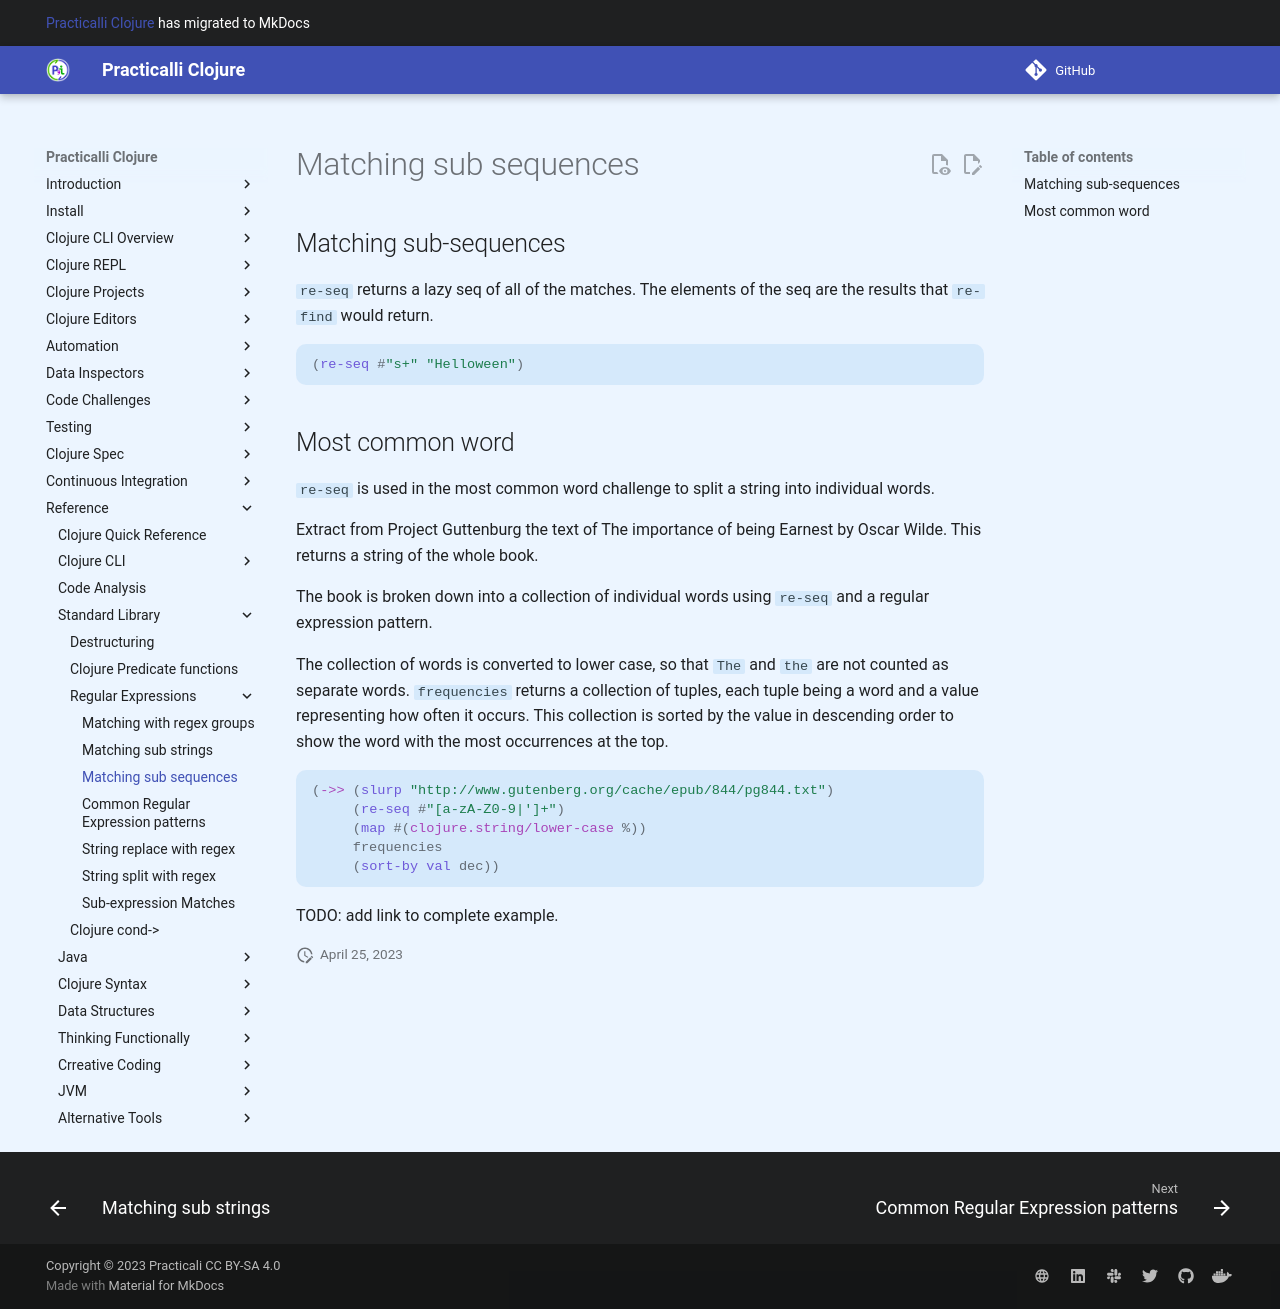

repository: practicalli/clojure · page: reference/standard-library/regular-expressions/matching-sub-sequences/index.html · generator: mkdocs

## Matching sub-sequences

`re-seq` returns a lazy seq of all of the matches. The elements of the seq are the results that `re-find` would return.

```clojure
(re-seq #"s+" "Helloween")
```
   <!-- ("e" "ee") -->

## Most common word

`re-seq` is used in the most common word challenge to split a string into individual words.

Extract from Project Guttenburg the text of The importance of being Earnest by Oscar Wilde.  This returns a string of the whole book.

The book is broken down into a collection of individual words using `re-seq` and a regular expression pattern.

The collection of words is converted to lower case, so that `The` and `the` are not counted as separate words. `frequencies` returns a collection of tuples, each tuple being a word and a value representing how often it occurs.  This collection is sorted by the value in descending order to show the word with the most occurrences at the top.

```clojure
(->> (slurp "http://www.gutenberg.org/cache/epub/844/pg844.txt")
     (re-seq #"[a-zA-Z0-9|']+")
     (map #(clojure.string/lower-case %))
     frequencies
     (sort-by val dec))
```

TODO: add link to complete example.
